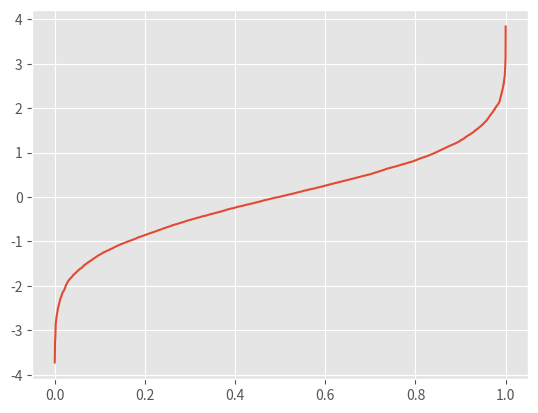

Reproduce this figure in Python.
import matplotlib.pyplot as plt
import numpy as np


plt.style.use('ggplot')

# create some randomly ddistributed data:
data = np.random.randn(10000)

# sort the data:
data_sorted = np.sort(data)

# calculate the proportional values of samples
p = 1. * np.arange(len(data)) / (len(data) - 1)

# plot the sorted data:
plt.plot(p, data_sorted)

# ax2 = fig.add_subplot(122)
# ax2.plot(data_sorted, p)
# ax2.set_xlabel('$x$')
# ax2.set_ylabel('$p$')

plt.show()